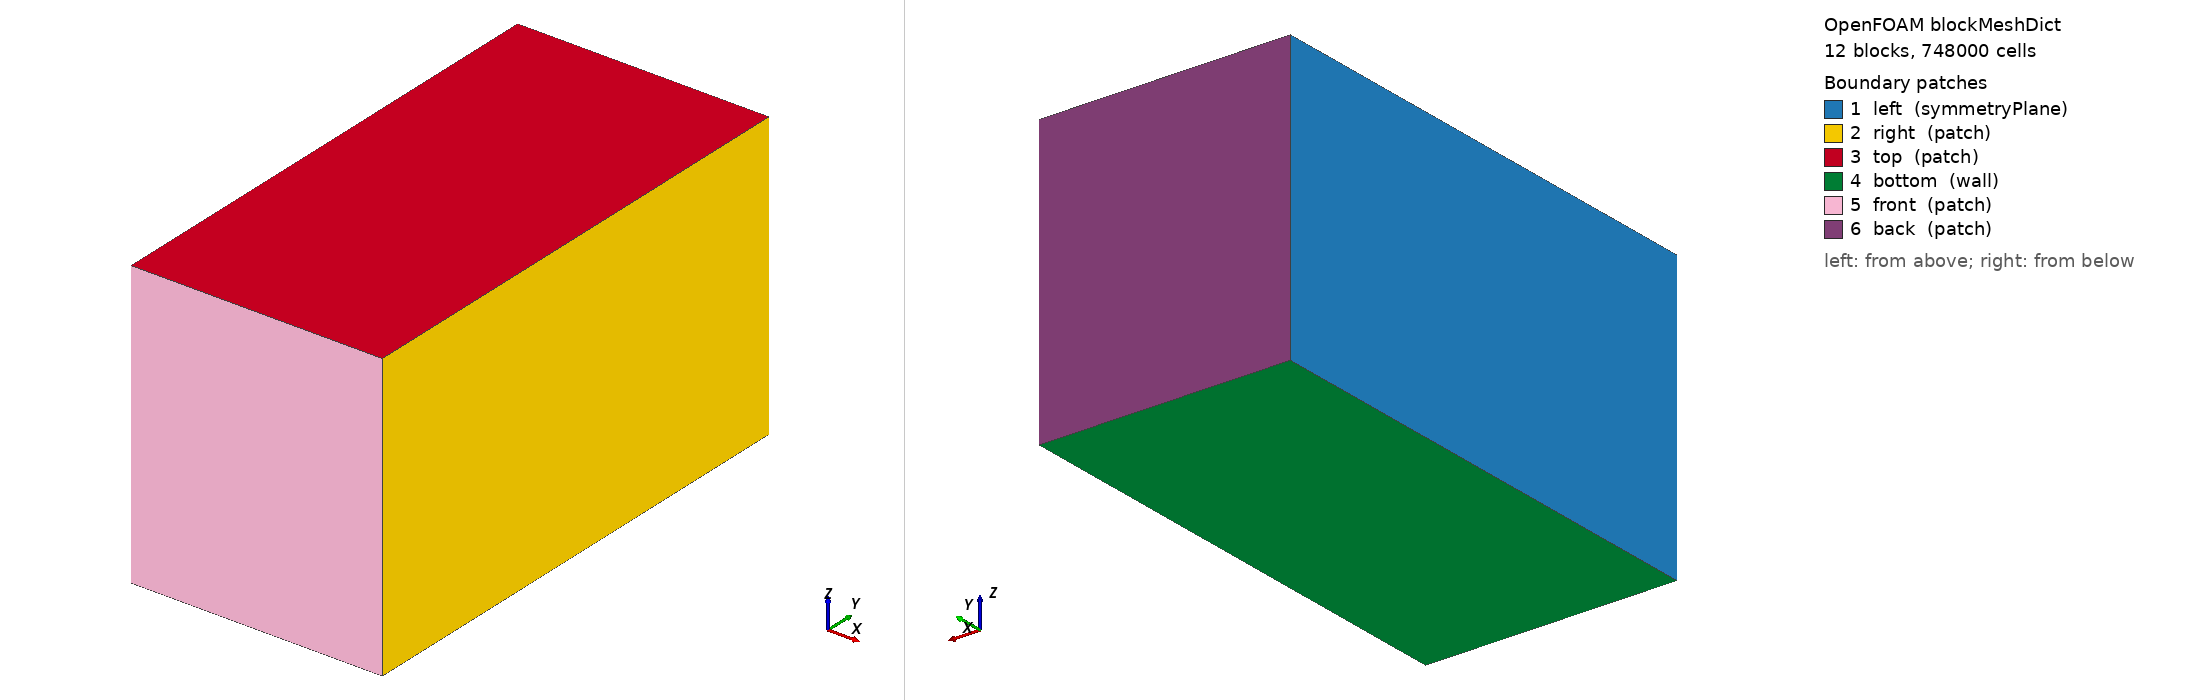

OpenFOAM case: the mesh blockMesh builds from blockMeshDict, 12 block(s), 748000 cells. Boundary patches (legend numbers): 1 left (symmetryPlane), 2 right (patch), 3 top (patch), 4 bottom (wall), 5 front (patch), 6 back (patch). Left view from above one corner, right view from below the opposite corner. Boundary conditions: 8 field file(s) under 0/ or 0.orig/; 5 of 6 drawn patches have an entry in a shipped field file.

=== system/blockMeshDict ===
/*--------------------------------*- C++ -*----------------------------------*\
| =========                 |                                                 |
| \\      /  F ield         | OpenFOAM: The Open Source CFD Toolbox           |
|  \\    /   O peration     | Version: v1812                                  |
|   \\  /    A nd           | Website:  www.openfoam.com                      |
|    \\/     M anipulation  |                                                 |
\*---------------------------------------------------------------------------*/
FoamFile
{
    version     2.0;
    format      ascii;
    class       dictionary;
    object      blockMeshDict;
}
// * * * * * * * * * * * * * * * * * * * * * * * * * * * * * * * * * * * * * //

scale 0.001;

// ────────────────────────────────────────────────
// USER PARAMETERS FOR EASY ADJUSTMENT
// ────────────────────────────────────────────────

x_min        0.0;      // overall domain min x
x_max        3.5e3; //1.5e3;    // overall domain max x
y_min       -3.5e3; //-1.5e3;    // overall domain min y
y_max        3.5e3; //1.5e3;    // overall domain max y
z_min        0.0;      // overall domain min z
z_max        4e3; //2e3;      // overall domain max z

dx_fine      20.0;     // desired cell size in fine region [mm]

x_fine_min   0.0;      // must match x_min for this setup
x_fine_max   500.0;
y_fine_min  -500.0;
y_fine_max   500.0;
z_fine_min   0.0;      // must match z_min for this setup
z_fine_max  1000.0;

expansion    2.0;      // grading factor (expansion toward boundaries)
expInv       #calc "1.0/$expansion";

// ────────────────────────────────────────────────
// Derived quantities
// ────────────────────────────────────────────────

xlen_fine    #calc "$x_fine_max - $x_fine_min";
ylen_fine    #calc "$y_fine_max - $y_fine_min";
zlen_fine    #calc "$z_fine_max - $z_fine_min";

nx_fine      #calc "round($xlen_fine / $dx_fine)";
ny_fine      #calc "round($ylen_fine / $dx_fine)";
nz_fine      #calc "round($zlen_fine / $dx_fine)";

nx_coarse    30; //10;       // cells in x-coarse region (tune as needed)
ny_coarse    60; //20;       // cells in each y-coarse region (left/right)
nz_coarse    30; //10;       // cells in z-coarse region

// ────────────────────────────────────────────────
// VERTICES (0–35)
// ────────────────────────────────────────────────
vertices
(
    // z = z_min (bottom plane)
    ($x_min      $y_min      $z_min)      //  0
    ($x_fine_max $y_min      $z_min)      //  1
    ($x_max      $y_min      $z_min)      //  2
    ($x_min      $y_fine_min $z_min)      //  3
    ($x_fine_max $y_fine_min $z_min)      //  4
    ($x_max      $y_fine_min $z_min)      //  5
    ($x_min      $y_fine_max $z_min)      //  6
    ($x_fine_max $y_fine_max $z_min)      //  7
    ($x_max      $y_fine_max $z_min)      //  8
    ($x_min      $y_max      $z_min)      //  9
    ($x_fine_max $y_max      $z_min)      // 10
    ($x_max      $y_max      $z_min)      // 11

    // z = z_fine_max (middle plane)
    ($x_min      $y_min      $z_fine_max) // 12
    ($x_fine_max $y_min      $z_fine_max) // 13
    ($x_max      $y_min      $z_fine_max) // 14
    ($x_min      $y_fine_min $z_fine_max) // 15
    ($x_fine_max $y_fine_min $z_fine_max) // 16
    ($x_max      $y_fine_min $z_fine_max) // 17
    ($x_min      $y_fine_max $z_fine_max) // 18
    ($x_fine_max $y_fine_max $z_fine_max) // 19
    ($x_max      $y_fine_max $z_fine_max) // 20
    ($x_min      $y_max      $z_fine_max) // 21
    ($x_fine_max $y_max      $z_fine_max) // 22
    ($x_max      $y_max      $z_fine_max) // 23

    // z = z_max (top plane)
    ($x_min      $y_min      $z_max)      // 24
    ($x_fine_max $y_min      $z_max)      // 25
    ($x_max      $y_min      $z_max)      // 26
    ($x_min      $y_fine_min $z_max)      // 27
    ($x_fine_max $y_fine_min $z_max)      // 28
    ($x_max      $y_fine_min $z_max)      // 29
    ($x_min      $y_fine_max $z_max)      // 30
    ($x_fine_max $y_fine_max $z_max)      // 31
    ($x_max      $y_fine_max $z_max)      // 32
    ($x_min      $y_max      $z_max)      // 33
    ($x_fine_max $y_max      $z_max)      // 34
    ($x_max      $y_max      $z_max)      // 35
);

// ────────────────────────────────────────────────
// BLOCKS with grading
// ────────────────────────────────────────────────
blocks
(
    // Lower z (fine): z_min to z_fine_max
    hex ( 0  1  4  3 12 13 16 15) ($nx_fine $ny_coarse $nz_fine) simpleGrading (1 $expInv 1          )
    hex ( 3  4  7  6 15 16 19 18) ($nx_fine $ny_fine    $nz_fine) simpleGrading (1 1       1          )
    hex ( 6  7 10  9 18 19 22 21) ($nx_fine $ny_coarse $nz_fine) simpleGrading (1 $expansion    1          )
    hex ( 1  2  5  4 13 14 17 16) ($nx_coarse $ny_coarse $nz_fine) simpleGrading ($expansion $expInv 1   )
    hex ( 4  5  8  7 16 17 20 19) ($nx_coarse $ny_fine    $nz_fine) simpleGrading ($expansion 1       1   )
    hex ( 7  8 11 10 19 20 23 22) ($nx_coarse $ny_coarse $nz_fine) simpleGrading ($expansion $expansion   1   )

    // Upper z (coarse): z_fine_max to z_max
    hex (12 13 16 15 24 25 28 27) ($nx_fine $ny_coarse $nz_coarse) simpleGrading (1 $expInv $expansion   )
    hex (15 16 19 18 27 28 31 30) ($nx_fine $ny_fine    $nz_coarse) simpleGrading (1 1       $expansion   )
    hex (18 19 22 21 30 31 34 33) ($nx_fine $ny_coarse $nz_coarse) simpleGrading (1 $expansion    $expansion   )
    hex (13 14 17 16 25 26 29 28) ($nx_coarse $ny_coarse $nz_coarse) simpleGrading ($expansion $expInv $expansion)
    hex (16 17 20 19 28 29 32 31) ($nx_coarse $ny_fine    $nz_coarse) simpleGrading ($expansion 1       $expansion)
    hex (19 20 23 22 31 32 35 34) ($nx_coarse $ny_coarse $nz_coarse) simpleGrading ($expansion $expansion    $expansion)
);

edges
(
);

boundary
(
    left
    {
        type symmetryPlane;
        faces
        (
            ( 0 12 15  3)   // lower z, y-low
            ( 3 15 18  6)   // lower z, y-fine
            ( 6 18 21  9)   // lower z, y-high
            (12 24 27 15)   // upper z, y-low
            (15 27 30 18)   // upper z, y-fine
            (18 30 33 21)   // upper z, y-high
        );
    }
    right
    {
        type patch;
        faces
        (
            ( 2 14 17  5)   // lower z, y-low
            ( 5 17 20  8)   // lower z, y-fine
            ( 8 20 23 11)   // lower z, y-high
            (14 26 29 17)   // upper z, y-low
            (17 29 32 20)   // upper z, y-fine
            (20 32 35 23)   // upper z, y-high
        );
    }
    top
    {
        type patch;
        faces
        (
            (24 25 28 27)   // upper z, y-low, x-fine
            (27 28 31 30)   // upper z, y-fine, x-fine
            (30 31 34 33)   // upper z, y-high, x-fine
            (25 26 29 28)   // upper z, y-low, x-coarse
            (28 29 32 31)   // upper z, y-fine, x-coarse
            (31 32 35 34)   // upper z, y-high, x-coarse
        );
    }
    bottom
    {
        type wall;
        faces
        (
            ( 0  1  4  3)   // lower z, y-low, x-fine
            ( 3  4  7  6)   // lower z, y-fine, x-fine
            ( 6  7 10  9)   // lower z, y-high, x-fine
            ( 1  2  5  4)   // lower z, y-low, x-coarse
            ( 4  5  8  7)   // lower z, y-fine, x-coarse
            ( 7  8 11 10)   // lower z, y-high, x-coarse
        );
    }
    front
    {
        type patch;
        faces
        (
            ( 0  1 13 12)   // lower z, x-fine, y-low
            ( 1  2 14 13)   // lower z, x-coarse, y-low
            (12 13 25 24)   // upper z, x-fine, y-low
            (13 14 26 25)   // upper z, x-coarse, y-low
        );
    }
    back
    {
        type patch;
        faces
        (
            ( 9 10 22 21)   // lower z, x-fine, y-high
            (10 11 23 22)   // lower z, x-coarse, y-high
            (21 22 34 33)   // upper z, x-fine, y-high
            (22 23 35 34)   // upper z, x-coarse, y-high
        );
    }
);

mergePatchPairs
(
);

// ************************************************************************* //


=== 0.orig/T ===
/*--------------------------------*- C++ -*----------------------------------*\
| =========                 |                                                 |
| \\      /  F ield         | OpenFOAM: The Open Source CFD Toolbox           |
|  \\    /   O peration     | Version:  v2406                                 |
|   \\  /    A nd           | Website:  www.openfoam.com                      |
|    \\/     M anipulation  |                                                 |
\*---------------------------------------------------------------------------*/
FoamFile
{
    version     2.0;
    format      ascii;
    class       volScalarField;
    object      T;
}
// * * * * * * * * * * * * * * * * * * * * * * * * * * * * * * * * * * * * * //

dimensions      [0 0 0 1 0 0 0];

internalField   uniform 286.15;

boundaryField
{

    left
    {
        type            symmetryPlane;
    }

    right
    {
        type            inletOutlet; //zeroGradient;
        inletValue      $internalField;
        value           $internalField; //placeholder
    }

    front
    {
        type            inletOutlet; //zeroGradient;
        inletValue      $internalField;
        value           $internalField; //placeholder
    }

    back
    {
        type            inletOutlet; //zeroGradient;
        inletValue      $internalField;
        value           $internalField; //placeholder
    }

    bottom_wall
    {
        type            zeroGradient;
    }

    top
    {
        type            inletOutlet; //zeroGradient;
        inletValue      $internalField;
        value           $internalField; //placeholder
    }

    nozzle_27mm_5mm_m
    {
        type            zeroGradient;
    }

    nozzle
    {
        type            fixedValue;
        value           $internalField;
    }

    box_shell_m
    {
        type            zeroGradient;
    }
}


// ************************************************************************* //


=== 0.orig/p_rgh ===
/*--------------------------------*- C++ -*----------------------------------*\
| =========                 |                                                 |
| \\      /  F ield         | OpenFOAM: The Open Source CFD Toolbox           |
|  \\    /   O peration     | Version:  v2406                                 |
|   \\  /    A nd           | Website:  www.openfoam.com                      |
|    \\/     M anipulation  |                                                 |
\*---------------------------------------------------------------------------*/
FoamFile
{
    version     2.0;
    format      ascii;
    class       volScalarField;
    object      p_rgh;
}
// * * * * * * * * * * * * * * * * * * * * * * * * * * * * * * * * * * * * * //

dimensions      [1 -1 -2 0 0 0 0];

internalField   uniform 101325;

boundaryField
{
    left
    {
        type            symmetryPlane;
    }
    right
    {
        type            zeroGradient; //fixedFluxPressure;
    }
    front
    {
        type            zeroGradient; //fixedFluxPressure;
    }
    back
    {
        type            prghPressure; //fixedValue; // zeroGradient;
        p               $internalField;
        value           uniform 0;
    }
    bottom_wall
    {
        type            fixedFluxPressure; //zeroGradient;
    }
    top
    {
        type            zeroGradient; //fixedFluxPressure;
    }
    nozzle_27mm_5mm_m
    {
        type            fixedFluxPressure; //zeroGradient;
    }
    nozzle
    {
        type            fixedFluxPressure; //zeroGradient;
    }
    box_shell_m
    {
        type            fixedFluxPressure; //zeroGradient;
    }
}
// ************************************************************************* //


=== 0/H2 ===
/*--------------------------------*- C++ -*----------------------------------*\
| =========                 |                                                 |
| \\      /  F ield         | OpenFOAM: The Open Source CFD Toolbox           |
|  \\    /   O peration     | Version:  2406                                  |
|   \\  /    A nd           | Website:  www.openfoam.com                      |
|    \\/     M anipulation  |                                                 |
\*---------------------------------------------------------------------------*/
FoamFile
{
    version     2.0;
    format      binary;
    arch        "LSB;label=32;scalar=64";
    class       volScalarField;
    location    "0";
    object      H2;
}
// * * * * * * * * * * * * * * * * * * * * * * * * * * * * * * * * * * * * * //

dimensions      [0 0 0 0 0 0 0];

internalField   uniform 0;

boundaryField
{
    left
    {
        type            symmetryPlane;
    }
    right
    {
        type            inletOutlet;
        inletValue      uniform 0;
        value           uniform 0;
    }
    top
    {
        type            inletOutlet;
        inletValue      uniform 0;
        value           uniform 0;
    }
    front
    {
        type            inletOutlet;
        inletValue      uniform 0;
        value           uniform 0;
    }
    back
    {
        type            inletOutlet;
        inletValue      uniform 0;
        value           uniform 0;
    }
    nozzle_27mm_5mm_m
    {
        type            zeroGradient;
    }
    box_shell_m
    {
        type            zeroGradient;
    }
    nozzle
    {
        type            fixedValue;
        value           uniform 1;
    }
    bottom_wall
    {
        type            zeroGradient;
    }
}


// ************************************************************************* //


=== 0/T ===
/*--------------------------------*- C++ -*----------------------------------*\
| =========                 |                                                 |
| \\      /  F ield         | OpenFOAM: The Open Source CFD Toolbox           |
|  \\    /   O peration     | Version:  2406                                  |
|   \\  /    A nd           | Website:  www.openfoam.com                      |
|    \\/     M anipulation  |                                                 |
\*---------------------------------------------------------------------------*/
FoamFile
{
    version     2.0;
    format      binary;
    arch        "LSB;label=32;scalar=64";
    class       volScalarField;
    location    "0";
    object      T;
}
// * * * * * * * * * * * * * * * * * * * * * * * * * * * * * * * * * * * * * //

dimensions      [0 0 0 1 0 0 0];

internalField   uniform 286.15;

boundaryField
{
    left
    {
        type            symmetryPlane;
    }
    right
    {
        type            inletOutlet;
        inletValue      uniform 286.15;
        value           uniform 286.15;
    }
    top
    {
        type            inletOutlet;
        inletValue      uniform 286.15;
        value           uniform 286.15;
    }
    front
    {
        type            inletOutlet;
        inletValue      uniform 286.15;
        value           uniform 286.15;
    }
    back
    {
        type            inletOutlet;
        inletValue      uniform 286.15;
        value           uniform 286.15;
    }
    nozzle_27mm_5mm_m
    {
        type            zeroGradient;
    }
    box_shell_m
    {
        type            zeroGradient;
    }
    nozzle
    {
        type            fixedValue;
        value           uniform 286.15;
    }
    bottom_wall
    {
        type            zeroGradient;
    }
}


// ************************************************************************* //


=== 0/air ===
/*--------------------------------*- C++ -*----------------------------------*\
| =========                 |                                                 |
| \\      /  F ield         | OpenFOAM: The Open Source CFD Toolbox           |
|  \\    /   O peration     | Version:  2406                                  |
|   \\  /    A nd           | Website:  www.openfoam.com                      |
|    \\/     M anipulation  |                                                 |
\*---------------------------------------------------------------------------*/
FoamFile
{
    version     2.0;
    format      binary;
    arch        "LSB;label=32;scalar=64";
    class       volScalarField;
    location    "0";
    object      air;
}
// * * * * * * * * * * * * * * * * * * * * * * * * * * * * * * * * * * * * * //

dimensions      [0 0 0 0 0 0 0];

internalField   uniform 1;

boundaryField
{
    left
    {
        type            symmetryPlane;
    }
    right
    {
        type            inletOutlet;
        inletValue      uniform 1;
        value           uniform 1;
    }
    top
    {
        type            inletOutlet;
        inletValue      uniform 1;
        value           uniform 1;
    }
    front
    {
        type            inletOutlet;
        inletValue      uniform 1;
        value           uniform 1;
    }
    back
    {
        type            inletOutlet;
        inletValue      uniform 1;
        value           uniform 1;
    }
    nozzle_27mm_5mm_m
    {
        type            zeroGradient;
    }
    box_shell_m
    {
        type            zeroGradient;
    }
    nozzle
    {
        type            fixedValue;
        value           uniform 0;
    }
    bottom_wall
    {
        type            zeroGradient;
    }
}


// ************************************************************************* //


=== 0/alphat ===
/*--------------------------------*- C++ -*----------------------------------*\
| =========                 |                                                 |
| \\      /  F ield         | OpenFOAM: The Open Source CFD Toolbox           |
|  \\    /   O peration     | Version:  2406                                  |
|   \\  /    A nd           | Website:  www.openfoam.com                      |
|    \\/     M anipulation  |                                                 |
\*---------------------------------------------------------------------------*/
FoamFile
{
    version     2.0;
    format      binary;
    arch        "LSB;label=32;scalar=64";
    class       volScalarField;
    location    "0";
    object      alphat;
}
// * * * * * * * * * * * * * * * * * * * * * * * * * * * * * * * * * * * * * //

dimensions      [1 -1 -1 0 0 0 0];

internalField   uniform 6.66e-05;

boundaryField
{
    left
    {
        type            symmetryPlane;
    }
    right
    {
        type            calculated;
        value           uniform 6.66e-05;
    }
    top
    {
        type            calculated;
        value           uniform 6.66e-05;
    }
    front
    {
        type            calculated;
        value           uniform 6.66e-05;
    }
    back
    {
        type            calculated;
        value           uniform 6.66e-05;
    }
    nozzle_27mm_5mm_m
    {
        type            compressible::alphatWallFunction;
        Prt             0.85;
        value           uniform 6.66e-05;
    }
    box_shell_m
    {
        type            compressible::alphatWallFunction;
        Prt             0.85;
        value           uniform 6.66e-05;
    }
    nozzle
    {
        type            calculated;
        value           uniform 6.66e-05;
    }
    bottom_wall
    {
        type            compressible::alphatWallFunction;
        Prt             0.85;
        value           uniform 6.66e-05;
    }
}


// ************************************************************************* //


=== 0/k ===
/*--------------------------------*- C++ -*----------------------------------*\
| =========                 |                                                 |
| \\      /  F ield         | OpenFOAM: The Open Source CFD Toolbox           |
|  \\    /   O peration     | Version:  2406                                  |
|   \\  /    A nd           | Website:  www.openfoam.com                      |
|    \\/     M anipulation  |                                                 |
\*---------------------------------------------------------------------------*/
FoamFile
{
    version     2.0;
    format      binary;
    arch        "LSB;label=32;scalar=64";
    class       volScalarField;
    location    "0";
    object      k;
}
// * * * * * * * * * * * * * * * * * * * * * * * * * * * * * * * * * * * * * //

dimensions      [0 2 -2 0 0 0 0];

internalField   uniform 3.75e-05;

boundaryField
{
    left
    {
        type            symmetryPlane;
    }
    right
    {
        type            inletOutlet;
        inletValue      uniform 3.75e-05;
        value           uniform 3.75e-05;
    }
    top
    {
        type            inletOutlet;
        inletValue      uniform 3.75e-05;
        value           uniform 3.75e-05;
    }
    front
    {
        type            inletOutlet;
        inletValue      uniform 3.75e-05;
        value           uniform 3.75e-05;
    }
    back
    {
        type            inletOutlet;
        inletValue      uniform 3.75e-05;
        value           uniform 3.75e-05;
    }
    nozzle_27mm_5mm_m
    {
        type            kqRWallFunction;
        value           uniform 3.75e-05;
    }
    box_shell_m
    {
        type            kqRWallFunction;
        value           uniform 3.75e-05;
    }
    nozzle
    {
        type            turbulentIntensityKineticEnergyInlet;
        intensity       0.1;
        value           uniform 0.6144;
    }
    bottom_wall
    {
        type            kqRWallFunction;
        value           uniform 3.75e-05;
    }
}


// ************************************************************************* //


=== 0/p_rgh ===
/*--------------------------------*- C++ -*----------------------------------*\
| =========                 |                                                 |
| \\      /  F ield         | OpenFOAM: The Open Source CFD Toolbox           |
|  \\    /   O peration     | Version:  2406                                  |
|   \\  /    A nd           | Website:  www.openfoam.com                      |
|    \\/     M anipulation  |                                                 |
\*---------------------------------------------------------------------------*/
FoamFile
{
    version     2.0;
    format      binary;
    arch        "LSB;label=32;scalar=64";
    class       volScalarField;
    location    "0";
    object      p_rgh;
}
// * * * * * * * * * * * * * * * * * * * * * * * * * * * * * * * * * * * * * //

dimensions      [1 -1 -2 0 0 0 0];

internalField   uniform 101325;

boundaryField
{
    left
    {
        type            symmetryPlane;
    }
    right
    {
        type            zeroGradient;
    }
    top
    {
        type            zeroGradient;
    }
    front
    {
        type            zeroGradient;
    }
    back
    {
        type            prghPressure;
        p               uniform 101325;
        value           uniform 0;
    }
    nozzle_27mm_5mm_m
    {
        type            fixedFluxPressure;
        gradient        uniform 0;
        value           uniform 101325;
    }
    box_shell_m
    {
        type            fixedFluxPressure;
        gradient        uniform 0;
        value           uniform 101325;
    }
    nozzle
    {
        type            fixedFluxPressure;
        gradient        uniform 0;
        value           uniform 101325;
    }
    bottom_wall
    {
        type            fixedFluxPressure;
        gradient        uniform 0;
        value           uniform 101325;
    }
}


// ************************************************************************* //
